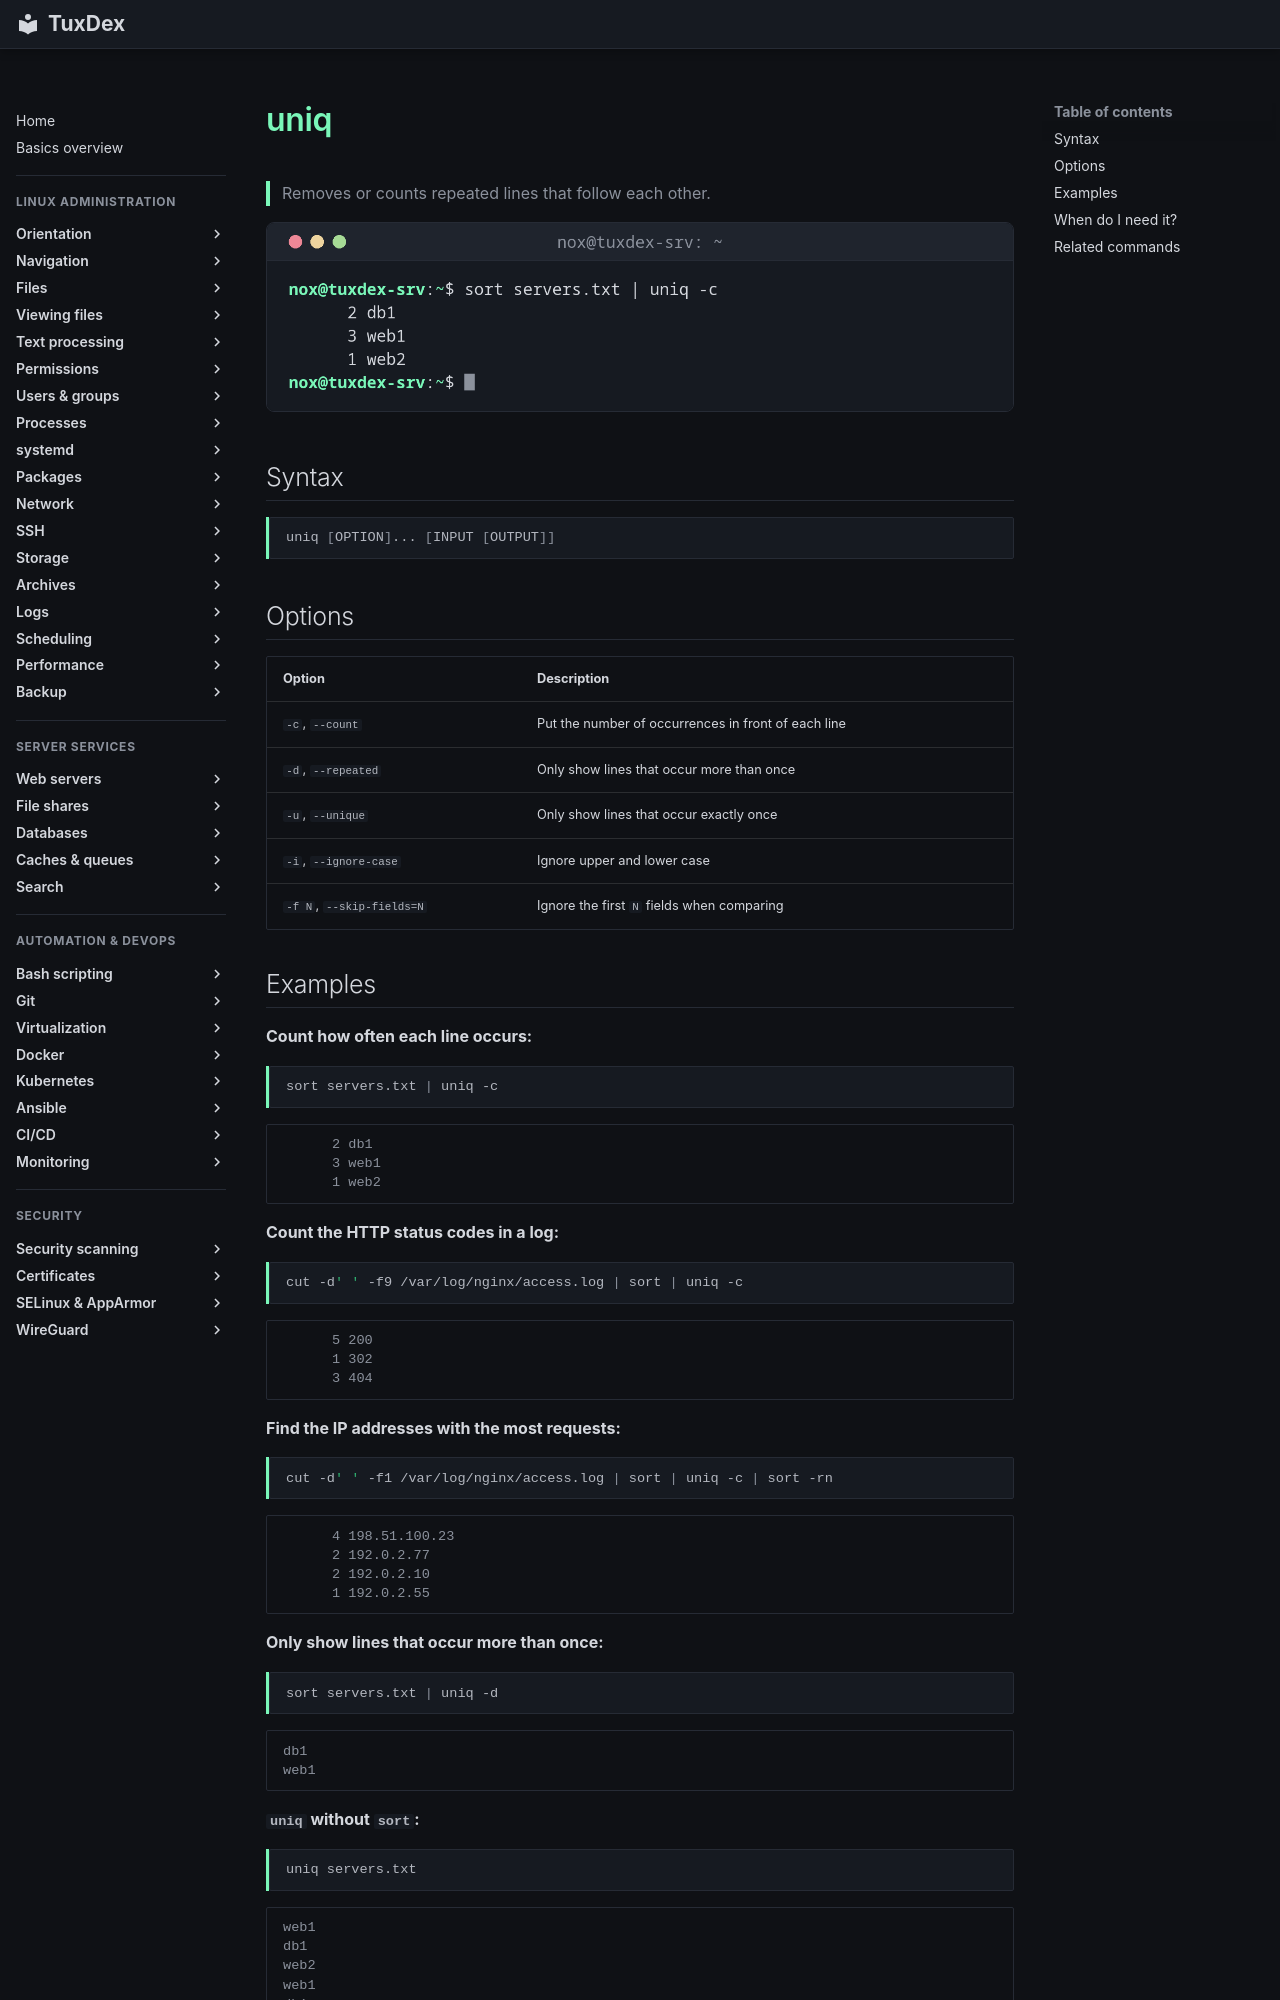

repository: Noxisan/tuxcodex · page: 05-text-processing/uniq.en/index.html · generator: mkdocs

# uniq

> Removes or counts repeated lines that follow each other.

![uniq output](../assets/screenshots/05-text-processing/uniq.png)

## Syntax

```bash
uniq [OPTION]... [INPUT [OUTPUT]]
```

## Options

| Option | Description |
|--------|-------------|
| `-c`, `--count` | Put the number of occurrences in front of each line |
| `-d`, `--repeated` | Only show lines that occur more than once |
| `-u`, `--unique` | Only show lines that occur exactly once |
| `-i`, `--ignore-case` | Ignore upper and lower case |
| `-f N`, `--skip-fields=N` | Ignore the first `N` fields when comparing |

## Examples

**Count how often each line occurs:**

```bash
sort servers.txt | uniq -c
```

```text
      2 db1
      3 web1
      1 web2
```

**Count the HTTP status codes in a log:**

```bash
cut -d' ' -f9 /var/log/nginx/access.log | sort | uniq -c
```

```text
      5 200
      1 302
      3 404
```

**Find the IP addresses with the most requests:**

```bash
cut -d' ' -f1 /var/log/nginx/access.log | sort | uniq -c | sort -rn
```

```text
      4 198.51.100.23
      2 192.0.2.77
      2 192.0.2.10
      1 192.0.2.55
```

**Only show lines that occur more than once:**

```bash
sort servers.txt | uniq -d
```

```text
db1
web1
```

**`uniq` without `sort`:**

```bash
uniq servers.txt
```

```text
web1
db1
web2
web1
db1
web1
```

Nothing was removed, because the duplicates in the file are not next to each other.
